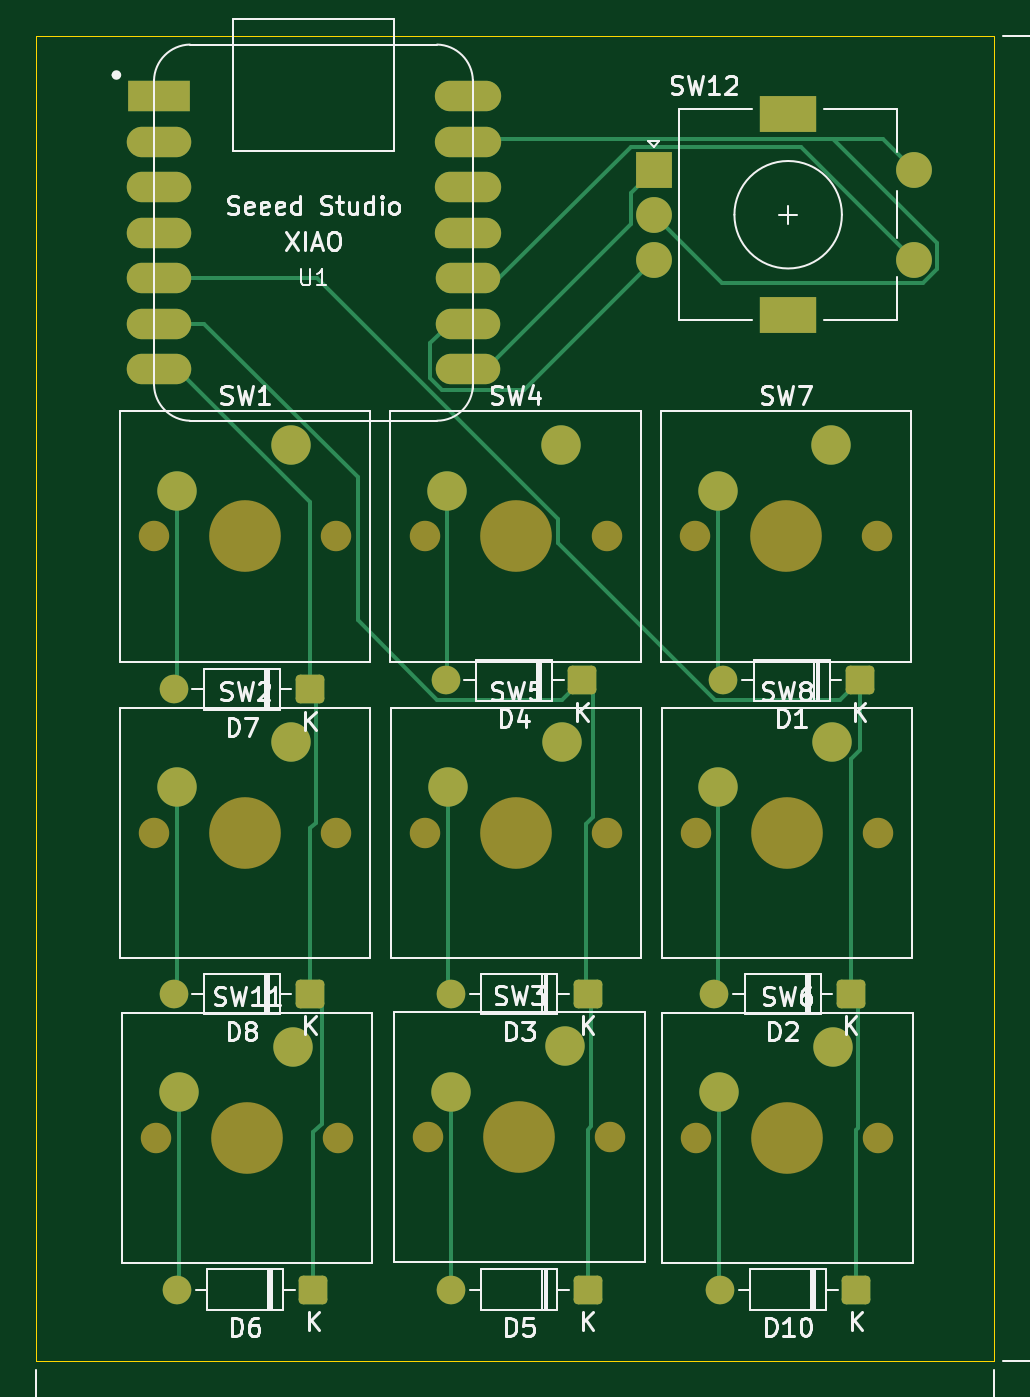
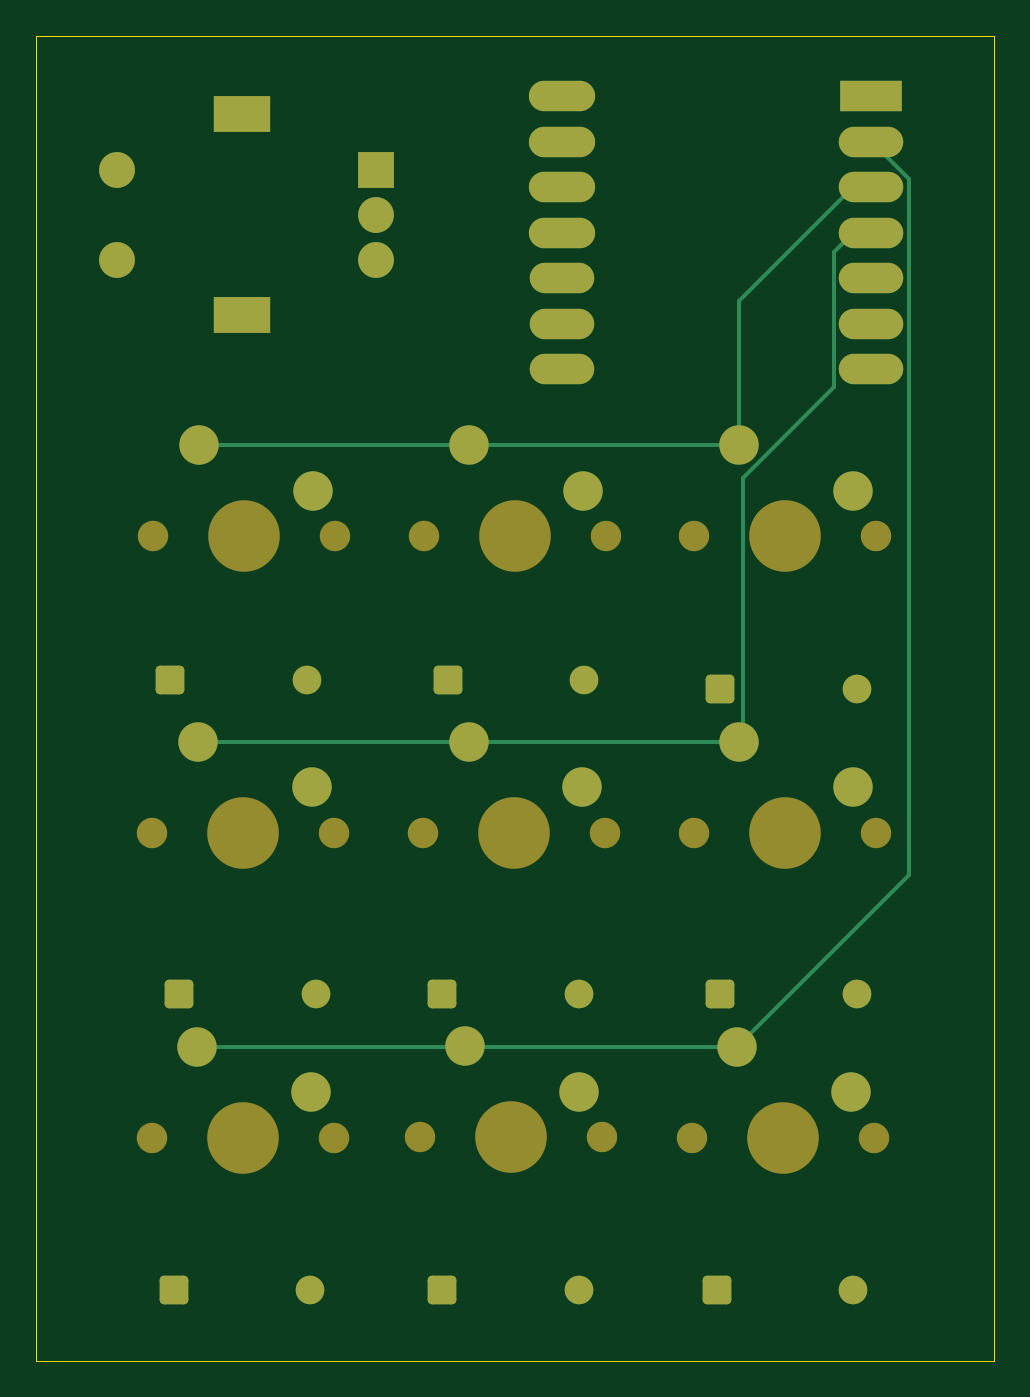
Circuit board: 9 layer files. Board 53.5 x 74.0 mm.
- bottom_copper: Macropad-B_Cu.gbr (6527 bytes)
- bottom_mask: Macropad-B_Mask.gbr (4334 bytes)
- paste: Macropad-B_Paste.gbr (466 bytes)
- bottom_silk: Macropad-B_Silkscreen.gbr (467 bytes)
- outline: Macropad-Edge_Cuts.gbr (631 bytes)
- top_copper: Macropad-F_Cu.gbr (10167 bytes)
- top_mask: Macropad-F_Mask.gbr (4334 bytes)
- paste: Macropad-F_Paste.gbr (466 bytes)
- top_silk: Macropad-F_Silkscreen.gbr (52995 bytes)

=== bottom_copper: Macropad-B_Cu.gbr (6527 bytes, source omitted) ===
=== bottom_mask: Macropad-B_Mask.gbr ===
%TF.GenerationSoftware,KiCad,Pcbnew,9.0.7*%
%TF.CreationDate,2026-09-19T19:42:13+12:00*%
%TF.ProjectId,Macropad,4d616372-6f70-4616-942e-6b696361645f,rev?*%
%TF.SameCoordinates,Original*%
%TF.FileFunction,Soldermask,Bot*%
%TF.FilePolarity,Negative*%
%FSLAX46Y46*%
G04 Gerber Fmt 4.6, Leading zero omitted, Abs format (unit mm)*
G04 Created by KiCad (PCBNEW 9.0.7) date 2026-09-19 19:42:13*
%MOMM*%
%LPD*%
G01*
G04 APERTURE LIST*
G04 Aperture macros list*
%AMRoundRect*
0 Rectangle with rounded corners*
0 $1 Rounding radius*
0 $2 $3 $4 $5 $6 $7 $8 $9 X,Y pos of 4 corners*
0 Add a 4 corners polygon primitive as box body*
4,1,4,$2,$3,$4,$5,$6,$7,$8,$9,$2,$3,0*
0 Add four circle primitives for the rounded corners*
1,1,$1+$1,$2,$3*
1,1,$1+$1,$4,$5*
1,1,$1+$1,$6,$7*
1,1,$1+$1,$8,$9*
0 Add four rect primitives between the rounded corners*
20,1,$1+$1,$2,$3,$4,$5,0*
20,1,$1+$1,$4,$5,$6,$7,0*
20,1,$1+$1,$6,$7,$8,$9,0*
20,1,$1+$1,$8,$9,$2,$3,0*%
G04 Aperture macros list end*
%ADD10O,3.700000X1.700000*%
%ADD11O,3.600000X1.700000*%
%ADD12R,3.500000X1.700000*%
%ADD13RoundRect,0.250000X0.550000X0.550000X-0.550000X0.550000X-0.550000X-0.550000X0.550000X-0.550000X0*%
%ADD14C,1.600000*%
%ADD15C,1.700000*%
%ADD16C,4.000000*%
%ADD17C,2.200000*%
%ADD18C,2.000000*%
%ADD19R,3.200000X2.000000*%
%ADD20R,2.000000X2.000000*%
G04 APERTURE END LIST*
D10*
%TO.C,U1*%
X142125000Y-46380000D03*
X142125000Y-48920000D03*
X142125000Y-51460000D03*
X142125000Y-54000000D03*
D11*
X142125000Y-56540000D03*
X142125000Y-59080000D03*
X142125000Y-61620000D03*
X124875000Y-61620000D03*
X124875000Y-59080000D03*
X124875000Y-56540000D03*
X124875000Y-54000000D03*
X124875000Y-51460000D03*
X124875000Y-48920000D03*
D12*
X124875000Y-46380000D03*
%TD*%
D13*
%TO.C,D7*%
X133310000Y-79500000D03*
D14*
X125690000Y-79500000D03*
%TD*%
D15*
%TO.C,SW11*%
X124730000Y-104540000D03*
D16*
X129810000Y-104540000D03*
D15*
X134890000Y-104540000D03*
D17*
X132350000Y-99460000D03*
X126000000Y-102000000D03*
%TD*%
D15*
%TO.C,SW6*%
X154880000Y-104540000D03*
D16*
X159960000Y-104540000D03*
D15*
X165040000Y-104540000D03*
D17*
X162500000Y-99460000D03*
X156150000Y-102000000D03*
%TD*%
D13*
%TO.C,D5*%
X148810000Y-113000000D03*
D14*
X141190000Y-113000000D03*
%TD*%
D13*
%TO.C,D10*%
X163810000Y-113000000D03*
D14*
X156190000Y-113000000D03*
%TD*%
D13*
%TO.C,D6*%
X133500000Y-113000000D03*
D14*
X125880000Y-113000000D03*
%TD*%
D15*
%TO.C,SW8*%
X154840000Y-87500000D03*
D16*
X159920000Y-87500000D03*
D15*
X165000000Y-87500000D03*
D17*
X162460000Y-82420000D03*
X156110000Y-84960000D03*
%TD*%
D15*
%TO.C,SW2*%
X124609500Y-87500000D03*
D16*
X129689500Y-87500000D03*
D15*
X134769500Y-87500000D03*
D17*
X132229500Y-82420000D03*
X125879500Y-84960000D03*
%TD*%
%TO.C,SW7*%
X156059500Y-68422015D03*
X162409500Y-65882015D03*
D15*
X164949500Y-70962015D03*
D16*
X159869500Y-70962015D03*
D15*
X154789500Y-70962015D03*
%TD*%
%TO.C,SW1*%
X124609500Y-70962015D03*
D16*
X129689500Y-70962015D03*
D15*
X134769500Y-70962015D03*
D17*
X132229500Y-65882015D03*
X125879500Y-68422015D03*
%TD*%
D14*
%TO.C,D8*%
X125690000Y-96500000D03*
D13*
X133310000Y-96500000D03*
%TD*%
D14*
%TO.C,D3*%
X141190000Y-96500000D03*
D13*
X148810000Y-96500000D03*
%TD*%
D17*
%TO.C,SW5*%
X141000000Y-84960000D03*
X147350000Y-82420000D03*
D15*
X149890000Y-87500000D03*
D16*
X144810000Y-87500000D03*
D15*
X139730000Y-87500000D03*
%TD*%
D13*
%TO.C,D2*%
X163500000Y-96500000D03*
D14*
X155880000Y-96500000D03*
%TD*%
D13*
%TO.C,D4*%
X148500000Y-79000000D03*
D14*
X140880000Y-79000000D03*
%TD*%
D15*
%TO.C,SW4*%
X139699500Y-70962015D03*
D16*
X144779500Y-70962015D03*
D15*
X149859500Y-70962015D03*
D17*
X147319500Y-65882015D03*
X140969500Y-68422015D03*
%TD*%
D14*
%TO.C,D1*%
X156380000Y-79000000D03*
D13*
X164000000Y-79000000D03*
%TD*%
D15*
%TO.C,SW3*%
X139920000Y-104500000D03*
D16*
X145000000Y-104500000D03*
D15*
X150080000Y-104500000D03*
D17*
X147540000Y-99420000D03*
X141190000Y-101960000D03*
%TD*%
D18*
%TO.C,SW12*%
X167000000Y-50500000D03*
X167000000Y-55500000D03*
D19*
X160000000Y-58600000D03*
X160000000Y-47400000D03*
D18*
X152500000Y-53000000D03*
X152500000Y-55500000D03*
D20*
X152500000Y-50500000D03*
%TD*%
M02*

=== paste: Macropad-B_Paste.gbr ===
%TF.GenerationSoftware,KiCad,Pcbnew,9.0.7*%
%TF.CreationDate,2026-09-19T19:42:13+12:00*%
%TF.ProjectId,Macropad,4d616372-6f70-4616-942e-6b696361645f,rev?*%
%TF.SameCoordinates,Original*%
%TF.FileFunction,Paste,Bot*%
%TF.FilePolarity,Positive*%
%FSLAX46Y46*%
G04 Gerber Fmt 4.6, Leading zero omitted, Abs format (unit mm)*
G04 Created by KiCad (PCBNEW 9.0.7) date 2026-09-19 19:42:13*
%MOMM*%
%LPD*%
G01*
G04 APERTURE LIST*
G04 APERTURE END LIST*
M02*

=== bottom_silk: Macropad-B_Silkscreen.gbr ===
%TF.GenerationSoftware,KiCad,Pcbnew,9.0.7*%
%TF.CreationDate,2026-09-19T19:42:13+12:00*%
%TF.ProjectId,Macropad,4d616372-6f70-4616-942e-6b696361645f,rev?*%
%TF.SameCoordinates,Original*%
%TF.FileFunction,Legend,Bot*%
%TF.FilePolarity,Positive*%
%FSLAX46Y46*%
G04 Gerber Fmt 4.6, Leading zero omitted, Abs format (unit mm)*
G04 Created by KiCad (PCBNEW 9.0.7) date 2026-09-19 19:42:13*
%MOMM*%
%LPD*%
G01*
G04 APERTURE LIST*
G04 APERTURE END LIST*
M02*

=== outline: Macropad-Edge_Cuts.gbr ===
%TF.GenerationSoftware,KiCad,Pcbnew,9.0.7*%
%TF.CreationDate,2026-09-19T19:42:13+12:00*%
%TF.ProjectId,Macropad,4d616372-6f70-4616-942e-6b696361645f,rev?*%
%TF.SameCoordinates,Original*%
%TF.FileFunction,Profile,NP*%
%FSLAX46Y46*%
G04 Gerber Fmt 4.6, Leading zero omitted, Abs format (unit mm)*
G04 Created by KiCad (PCBNEW 9.0.7) date 2026-09-19 19:42:13*
%MOMM*%
%LPD*%
G01*
G04 APERTURE LIST*
%TA.AperFunction,Profile*%
%ADD10C,0.050000*%
%TD*%
G04 APERTURE END LIST*
D10*
X118000000Y-43000000D02*
X171500000Y-43000000D01*
X171500000Y-117000000D01*
X118000000Y-117000000D01*
X118000000Y-43000000D01*
M02*

=== top_copper: Macropad-F_Cu.gbr (10167 bytes, source omitted) ===
=== top_mask: Macropad-F_Mask.gbr ===
%TF.GenerationSoftware,KiCad,Pcbnew,9.0.7*%
%TF.CreationDate,2026-09-19T19:42:13+12:00*%
%TF.ProjectId,Macropad,4d616372-6f70-4616-942e-6b696361645f,rev?*%
%TF.SameCoordinates,Original*%
%TF.FileFunction,Soldermask,Top*%
%TF.FilePolarity,Negative*%
%FSLAX46Y46*%
G04 Gerber Fmt 4.6, Leading zero omitted, Abs format (unit mm)*
G04 Created by KiCad (PCBNEW 9.0.7) date 2026-09-19 19:42:13*
%MOMM*%
%LPD*%
G01*
G04 APERTURE LIST*
G04 Aperture macros list*
%AMRoundRect*
0 Rectangle with rounded corners*
0 $1 Rounding radius*
0 $2 $3 $4 $5 $6 $7 $8 $9 X,Y pos of 4 corners*
0 Add a 4 corners polygon primitive as box body*
4,1,4,$2,$3,$4,$5,$6,$7,$8,$9,$2,$3,0*
0 Add four circle primitives for the rounded corners*
1,1,$1+$1,$2,$3*
1,1,$1+$1,$4,$5*
1,1,$1+$1,$6,$7*
1,1,$1+$1,$8,$9*
0 Add four rect primitives between the rounded corners*
20,1,$1+$1,$2,$3,$4,$5,0*
20,1,$1+$1,$4,$5,$6,$7,0*
20,1,$1+$1,$6,$7,$8,$9,0*
20,1,$1+$1,$8,$9,$2,$3,0*%
G04 Aperture macros list end*
%ADD10O,3.700000X1.700000*%
%ADD11O,3.600000X1.700000*%
%ADD12R,3.500000X1.700000*%
%ADD13RoundRect,0.250000X0.550000X0.550000X-0.550000X0.550000X-0.550000X-0.550000X0.550000X-0.550000X0*%
%ADD14C,1.600000*%
%ADD15C,1.700000*%
%ADD16C,4.000000*%
%ADD17C,2.200000*%
%ADD18C,2.000000*%
%ADD19R,3.200000X2.000000*%
%ADD20R,2.000000X2.000000*%
G04 APERTURE END LIST*
D10*
%TO.C,U1*%
X142125000Y-46380000D03*
X142125000Y-48920000D03*
X142125000Y-51460000D03*
X142125000Y-54000000D03*
D11*
X142125000Y-56540000D03*
X142125000Y-59080000D03*
X142125000Y-61620000D03*
X124875000Y-61620000D03*
X124875000Y-59080000D03*
X124875000Y-56540000D03*
X124875000Y-54000000D03*
X124875000Y-51460000D03*
X124875000Y-48920000D03*
D12*
X124875000Y-46380000D03*
%TD*%
D13*
%TO.C,D7*%
X133310000Y-79500000D03*
D14*
X125690000Y-79500000D03*
%TD*%
D15*
%TO.C,SW11*%
X124730000Y-104540000D03*
D16*
X129810000Y-104540000D03*
D15*
X134890000Y-104540000D03*
D17*
X132350000Y-99460000D03*
X126000000Y-102000000D03*
%TD*%
D15*
%TO.C,SW6*%
X154880000Y-104540000D03*
D16*
X159960000Y-104540000D03*
D15*
X165040000Y-104540000D03*
D17*
X162500000Y-99460000D03*
X156150000Y-102000000D03*
%TD*%
D13*
%TO.C,D5*%
X148810000Y-113000000D03*
D14*
X141190000Y-113000000D03*
%TD*%
D13*
%TO.C,D10*%
X163810000Y-113000000D03*
D14*
X156190000Y-113000000D03*
%TD*%
D13*
%TO.C,D6*%
X133500000Y-113000000D03*
D14*
X125880000Y-113000000D03*
%TD*%
D15*
%TO.C,SW8*%
X154840000Y-87500000D03*
D16*
X159920000Y-87500000D03*
D15*
X165000000Y-87500000D03*
D17*
X162460000Y-82420000D03*
X156110000Y-84960000D03*
%TD*%
D15*
%TO.C,SW2*%
X124609500Y-87500000D03*
D16*
X129689500Y-87500000D03*
D15*
X134769500Y-87500000D03*
D17*
X132229500Y-82420000D03*
X125879500Y-84960000D03*
%TD*%
%TO.C,SW7*%
X156059500Y-68422015D03*
X162409500Y-65882015D03*
D15*
X164949500Y-70962015D03*
D16*
X159869500Y-70962015D03*
D15*
X154789500Y-70962015D03*
%TD*%
%TO.C,SW1*%
X124609500Y-70962015D03*
D16*
X129689500Y-70962015D03*
D15*
X134769500Y-70962015D03*
D17*
X132229500Y-65882015D03*
X125879500Y-68422015D03*
%TD*%
D14*
%TO.C,D8*%
X125690000Y-96500000D03*
D13*
X133310000Y-96500000D03*
%TD*%
D14*
%TO.C,D3*%
X141190000Y-96500000D03*
D13*
X148810000Y-96500000D03*
%TD*%
D17*
%TO.C,SW5*%
X141000000Y-84960000D03*
X147350000Y-82420000D03*
D15*
X149890000Y-87500000D03*
D16*
X144810000Y-87500000D03*
D15*
X139730000Y-87500000D03*
%TD*%
D13*
%TO.C,D2*%
X163500000Y-96500000D03*
D14*
X155880000Y-96500000D03*
%TD*%
D13*
%TO.C,D4*%
X148500000Y-79000000D03*
D14*
X140880000Y-79000000D03*
%TD*%
D15*
%TO.C,SW4*%
X139699500Y-70962015D03*
D16*
X144779500Y-70962015D03*
D15*
X149859500Y-70962015D03*
D17*
X147319500Y-65882015D03*
X140969500Y-68422015D03*
%TD*%
D14*
%TO.C,D1*%
X156380000Y-79000000D03*
D13*
X164000000Y-79000000D03*
%TD*%
D15*
%TO.C,SW3*%
X139920000Y-104500000D03*
D16*
X145000000Y-104500000D03*
D15*
X150080000Y-104500000D03*
D17*
X147540000Y-99420000D03*
X141190000Y-101960000D03*
%TD*%
D18*
%TO.C,SW12*%
X167000000Y-50500000D03*
X167000000Y-55500000D03*
D19*
X160000000Y-58600000D03*
X160000000Y-47400000D03*
D18*
X152500000Y-53000000D03*
X152500000Y-55500000D03*
D20*
X152500000Y-50500000D03*
%TD*%
M02*

=== paste: Macropad-F_Paste.gbr ===
%TF.GenerationSoftware,KiCad,Pcbnew,9.0.7*%
%TF.CreationDate,2026-09-19T19:42:13+12:00*%
%TF.ProjectId,Macropad,4d616372-6f70-4616-942e-6b696361645f,rev?*%
%TF.SameCoordinates,Original*%
%TF.FileFunction,Paste,Top*%
%TF.FilePolarity,Positive*%
%FSLAX46Y46*%
G04 Gerber Fmt 4.6, Leading zero omitted, Abs format (unit mm)*
G04 Created by KiCad (PCBNEW 9.0.7) date 2026-09-19 19:42:13*
%MOMM*%
%LPD*%
G01*
G04 APERTURE LIST*
G04 APERTURE END LIST*
M02*

=== top_silk: Macropad-F_Silkscreen.gbr (52995 bytes, source omitted) ===
